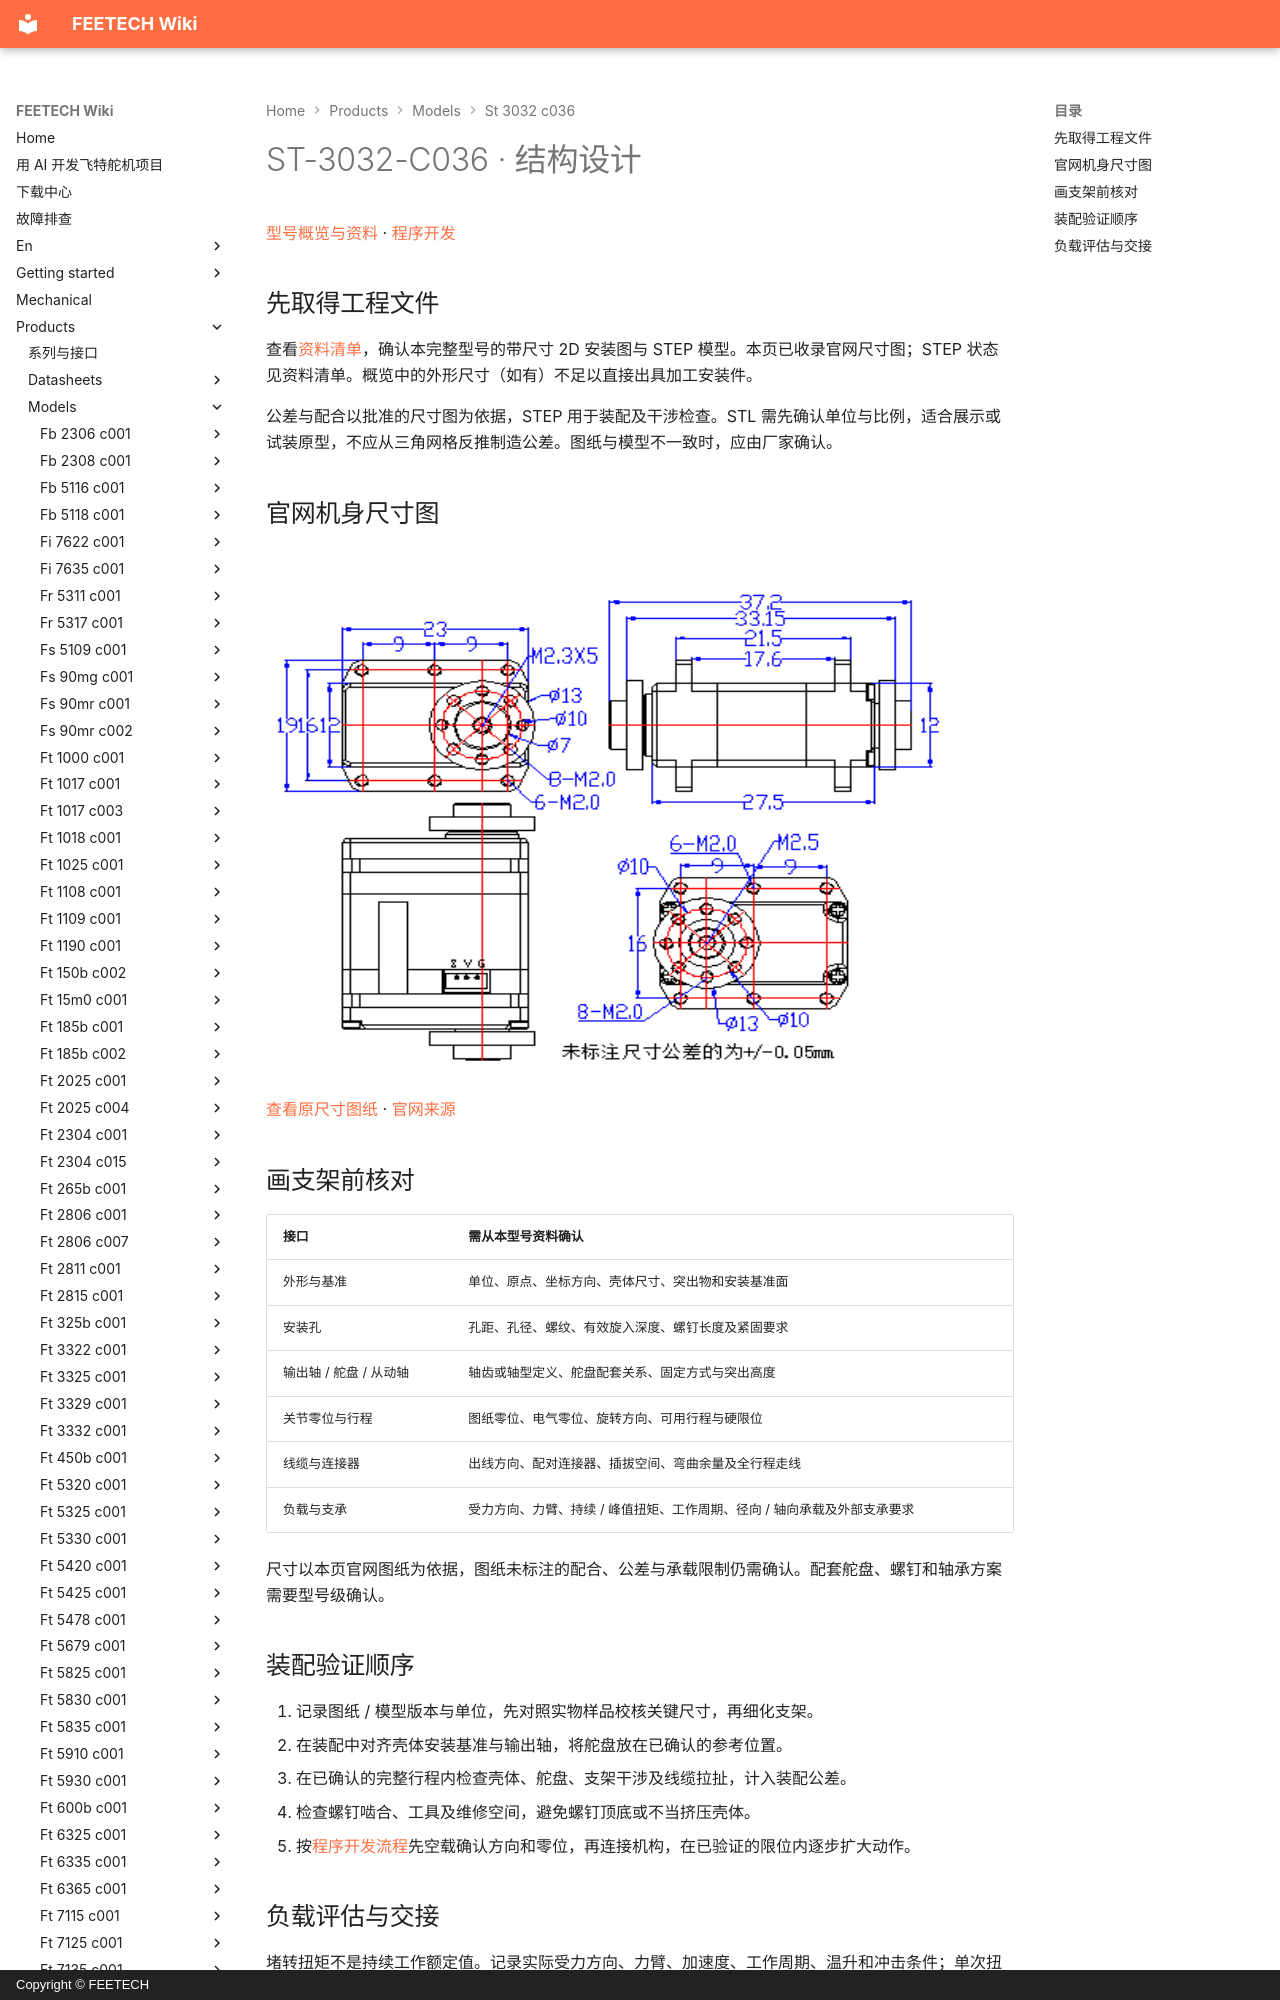

repository: ftservo/ftservo-wiki · page: products/models/st-3032-c036/mechanical/index.html · generator: mkdocs · copyright: Copyright © FEETECH

# ST-3032-C036 · 结构设计

[型号概览与资料](main.md) · [程序开发](software.md)

## 先取得工程文件

查看[资料清单](main.md#resources)，确认本完整型号的带尺寸 2D 安装图与 STEP 模型。本页已收录官网尺寸图；STEP 状态见资料清单。概览中的外形尺寸（如有）不足以直接出具加工安装件。

公差与配合以批准的尺寸图为依据，STEP 用于装配及干涉检查。STL 需先确认单位与比例，适合展示或试装原型，不应从三角网格反推制造公差。图纸与模型不一致时，应由厂家确认。

<!-- official-drawing:start -->
## 官网机身尺寸图

![ST-3032-C036](images/drawing.webp){ .ft-model-drawing }

[查看原尺寸图纸](images/drawing.webp) · [官网来源](https://www.feetechrc.com/568388)
<!-- official-drawing:end -->
